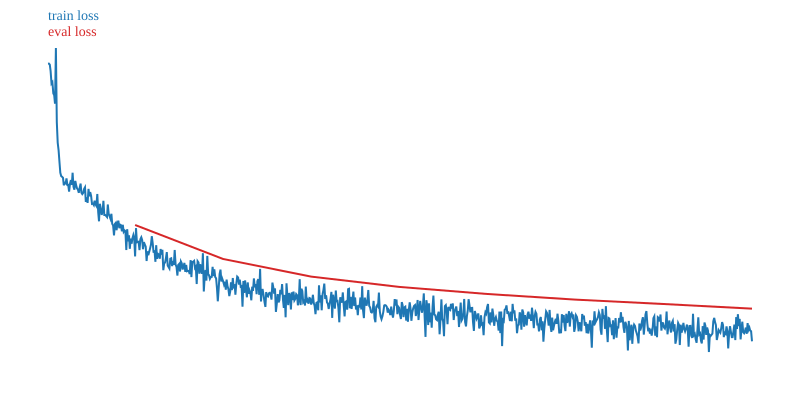

The data file committed next to this chart (first rows):
step, epoch, learning_rate, loss, eval_loss
1, 1.649430121892886e-05, 0.0, 11.22, 
2, 3.298860243785772e-05, 2e-05, 11.22, 
3, 4.948290365678658e-05, 4e-05, 11.19, 
4, 6.597720487571544e-05, 6e-05, 11.03, 
5, 8.24715060946443e-05, 8e-05, 10.71, 
6, 9.896580731357316e-05, 0.0001, 10.75, 
7, 0.0001155, 0.00012, 10.46, 
8, 0.000132, 0.00014, 10.42, 
9, 0.0001484, 0.00016, 10.2, 
10, 0.0001649, 0.00018, 11.62, 
11, 0.0001814, 0.0002, 9.736, 
12, 0.0001979, 0.00022, 9.212, 
13, 0.0002144, 0.00024, 9.017, 
14, 0.0002309, 0.00026, 8.743, 
15, 0.0002474, 0.00028, 8.45, 
16, 0.0002639, 0.0003, 8.364, 
17, 0.0002804, 0.00032, 8.345, 
18, 0.0002969, 0.00034, 8.321, 
19, 0.0003134, 0.00036, 8.13, 
20, 0.0003299, 0.00038, 8.193, 
21, 0.0003464, 0.0004, 8.178, 
22, 0.0003629, 0.00042, 8.306, 
23, 0.0003794, 0.00044, 8.138, 
24, 0.0003959, 0.00046, 8.141, 
25, 0.0004124, 0.00048, 7.97, 
26, 0.0004289, 0.0005, 8.173, 
27, 0.0004453, 0.00052, 8.262, 
28, 0.0004618, 0.00054, 8.14, 
29, 0.0004783, 0.00056, 8.451, 
30, 0.0004948, 0.00058, 8.092, 
31, 0.0005113, 0.0006, 8.018, 
32, 0.0005278, 0.00062, 8.242, 
33, 0.0005443, 0.00064, 8.128, 
34, 0.0005608, 0.00066, 8.054, 
35, 0.0005773, 0.00068, 8.022, 
36, 0.0005938, 0.0007, 7.938, 
37, 0.0006103, 0.00072, 8.071, 
38, 0.0006268, 0.00074, 8.174, 
39, 0.0006433, 0.00076, 7.942, 
40, 0.0006598, 0.00078, 7.907, 
41, 0.0006763, 0.0008, 7.936, 
42, 0.0006928, 0.00082, 8.039, 
43, 0.0007093, 0.00084, 8.078, 
44, 0.0007257, 0.00086, 7.71, 
45, 0.0007422, 0.00088, 7.824, 
46, 0.0007587, 0.0009, 7.684, 
47, 0.0007752, 0.00092, 8.037, 
48, 0.0007917, 0.00094, 7.847, 
49, 0.0008082, 0.00096, 7.958, 
50, 0.0008247, 0.00098, 7.863, 
51, 0.0008412, 0.001, 7.657, 
52, 0.0008577, 0.001, 7.666, 
53, 0.0008742, 0.001, 7.627, 
54, 0.0008907, 0.001, 7.738, 
55, 0.0009072, 0.001, 7.646, 
56, 0.0009237, 0.001, 7.608, 
57, 0.0009402, 0.001, 7.91, 
58, 0.0009567, 0.001, 7.447, 
59, 0.0009732, 0.001, 7.216, 
60, 0.0009897, 0.001, 7.66, 
... 751 more rows
